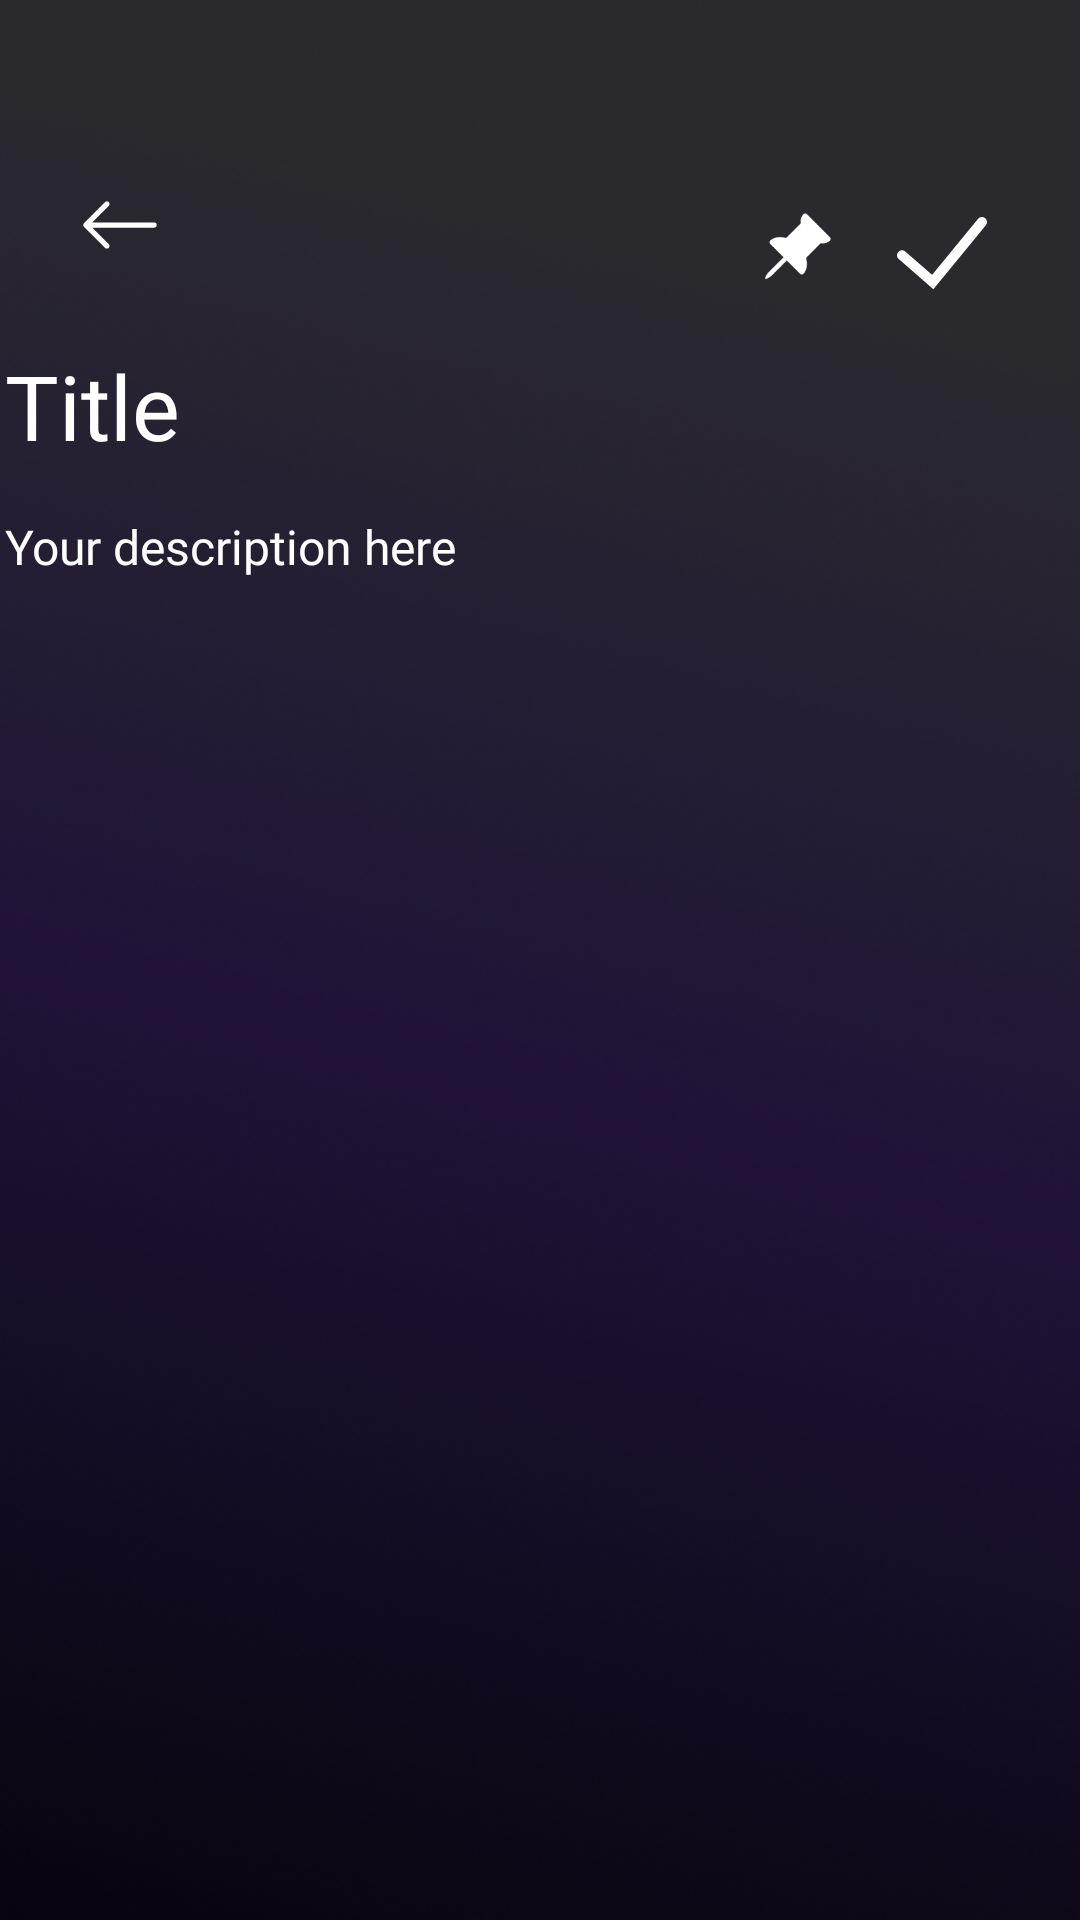

Produce the Android XML layout that renders to this screen, including the resource entries it uses.
<!-- AndroidManifest.xml: application theme Theme.OnTimeApp -->
<!-- res/layout/activity_add_notes.xml -->
<?xml version="1.0" encoding="utf-8"?>
<androidx.constraintlayout.widget.ConstraintLayout xmlns:android="http://schemas.android.com/apk/res/android"
    xmlns:app="http://schemas.android.com/apk/res-auto"
    xmlns:tools="http://schemas.android.com/tools"
    android:id="@+id/main"
    android:layout_width="match_parent"
    android:layout_height="match_parent"
    tools:context=".AddNotes"
    android:background="@drawable/add_schedule_bg">

    <ImageView
        android:id="@+id/noteBackImg"
        android:layout_width="wrap_content"
        android:layout_height="wrap_content"
        android:layout_marginStart="26dp"
        android:layout_marginTop="61dp"
        android:clickable="true"
        app:layout_constraintStart_toStartOf="parent"
        app:layout_constraintTop_toTopOf="parent"
        app:srcCompat="@drawable/arrow_left" />

    <ImageView
        android:id="@+id/saveNotes"
        android:layout_width="40dp"
        android:layout_height="40dp"
        android:layout_marginTop="64dp"
        android:layout_marginEnd="26dp"
        android:clickable="true"
        app:layout_constraintEnd_toEndOf="parent"
        app:layout_constraintTop_toTopOf="parent"
        app:srcCompat="@drawable/frame_57" />

    <ImageView
        android:id="@+id/pinThisNotes"
        android:layout_width="25dp"
        android:layout_height="25dp"
        android:layout_marginTop="70dp"
        android:layout_marginEnd="16dp"
        android:clickable="true"
        app:layout_constraintEnd_toStartOf="@+id/saveNotes"
        app:layout_constraintTop_toTopOf="parent"
        app:srcCompat="@drawable/pinned_img" />

    <EditText
        android:id="@+id/addNoteTitle"
        android:layout_width="357dp"
        android:layout_height="wrap_content"
        android:layout_marginTop="26dp"
        android:background="@android:color/transparent"
        android:ems="10"
        android:fontFamily="@font/nunito_bold"
        android:inputType="text"
        android:hint="Title"
        android:textColorHint="@color/white"
        android:textColor="@color/white"
        android:textSize="30sp"
        app:layout_constraintEnd_toEndOf="parent"
        app:layout_constraintStart_toStartOf="parent"
        app:layout_constraintTop_toBottomOf="@+id/noteBackImg" />

    <EditText
        android:id="@+id/addNoteDesc"
        android:layout_width="357dp"
        android:layout_height="wrap_content"
        android:layout_marginTop="16dp"
        android:background="@android:color/transparent"
        android:ems="10"
        android:fontFamily="@font/nunito_regular"
        android:inputType="text"
        android:hint="Your description here"
        android:textColorHint="@color/white"
        android:textColor="@color/white"
        android:textSize="16sp"
        app:layout_constraintEnd_toEndOf="parent"
        app:layout_constraintStart_toStartOf="parent"
        app:layout_constraintTop_toBottomOf="@+id/addNoteTitle" />


</androidx.constraintlayout.widget.ConstraintLayout>
<!-- resources referenced by this layout -->
<resources>
  <color name="white">#FFFFFFFF</color>
  <!-- drawable add_schedule_bg: png bitmap (drawable, 289653 bytes) -->
  <!-- drawable arrow_left (drawable) -->
  <vector xmlns:android="http://schemas.android.com/apk/res/android" android:height="28dp" android:viewportHeight="24" android:viewportWidth="24" android:width="28dp">
        
      <path android:fillColor="#ffffff" android:fillType="evenOdd" android:pathData="M22.5,12C22.5,11.801 22.421,11.61 22.28,11.47C22.14,11.329 21.949,11.25 21.75,11.25H4.061L8.781,6.531C8.851,6.461 8.906,6.378 8.944,6.287C8.982,6.196 9.001,6.099 9.001,6C9.001,5.901 8.982,5.804 8.944,5.713C8.906,5.621 8.851,5.539 8.781,5.469C8.711,5.399 8.628,5.344 8.537,5.306C8.446,5.268 8.349,5.249 8.25,5.249C8.151,5.249 8.054,5.268 7.963,5.306C7.872,5.344 7.789,5.399 7.719,5.469L1.719,11.469C1.649,11.539 1.594,11.621 1.556,11.712C1.518,11.804 1.499,11.901 1.499,12C1.499,12.099 1.518,12.196 1.556,12.287C1.594,12.378 1.649,12.461 1.719,12.531L7.719,18.531C7.789,18.601 7.872,18.656 7.963,18.694C8.054,18.732 8.151,18.751 8.25,18.751C8.349,18.751 8.446,18.732 8.537,18.694C8.628,18.656 8.711,18.601 8.781,18.531C8.851,18.461 8.906,18.378 8.944,18.287C8.982,18.196 9.001,18.099 9.001,18C9.001,17.901 8.982,17.804 8.944,17.713C8.906,17.622 8.851,17.539 8.781,17.469L4.061,12.75H21.75C21.949,12.75 22.14,12.671 22.28,12.53C22.421,12.39 22.5,12.199 22.5,12Z"/>
      
  </vector>
  <!-- drawable frame_57 (drawable) -->
  <vector xmlns:android="http://schemas.android.com/apk/res/android" android:height="28dp" android:viewportHeight="24" android:viewportWidth="24" android:width="28dp">
        
      <path android:fillColor="#00000000" android:pathData="M4,12.667L10.154,18L20,6" android:strokeColor="#ffffff" android:strokeLineCap="round" android:strokeWidth="2"/>
      
  </vector>
  <!-- drawable pinned_img (drawable) -->
  <vector xmlns:android="http://schemas.android.com/apk/res/android"
      android:width="12dp"
      android:height="12dp"
      android:viewportWidth="12"
      android:viewportHeight="12">
    <path
        android:pathData="M7.371,0.542C7.42,0.541 7.469,0.551 7.515,0.57C7.56,0.589 7.602,0.616 7.636,0.651L11.349,4.364C11.419,4.434 11.459,4.529 11.459,4.629C11.459,4.728 11.419,4.823 11.349,4.894C10.989,5.254 10.545,5.335 10.222,5.335C10.089,5.335 9.97,5.321 9.877,5.306L7.526,7.656C7.588,7.905 7.628,8.16 7.646,8.416C7.681,8.942 7.622,9.681 7.106,10.197C7.036,10.267 6.94,10.307 6.841,10.307C6.742,10.307 6.646,10.267 6.576,10.197L4.454,8.076L2.068,10.462C1.921,10.609 1.153,11.139 1.007,10.993C0.861,10.847 1.391,10.078 1.537,9.932L3.924,7.546L1.803,5.424C1.733,5.354 1.693,5.258 1.693,5.159C1.693,5.059 1.733,4.964 1.803,4.894C2.319,4.378 3.058,4.319 3.584,4.354C3.84,4.372 4.095,4.412 4.344,4.474L6.694,2.124C6.675,2.01 6.665,1.894 6.664,1.778C6.664,1.456 6.745,1.012 7.106,0.651C7.176,0.581 7.272,0.542 7.371,0.542Z"
        android:fillColor="#ffffff"/>
  </vector>
  <style name="Theme.OnTimeApp" parent="Base.Theme.OnTimeApp" />
  <style name="Base.Theme.OnTimeApp" parent="Theme.Material3.DayNight.NoActionBar">
          
          
      </style>
</resources>
